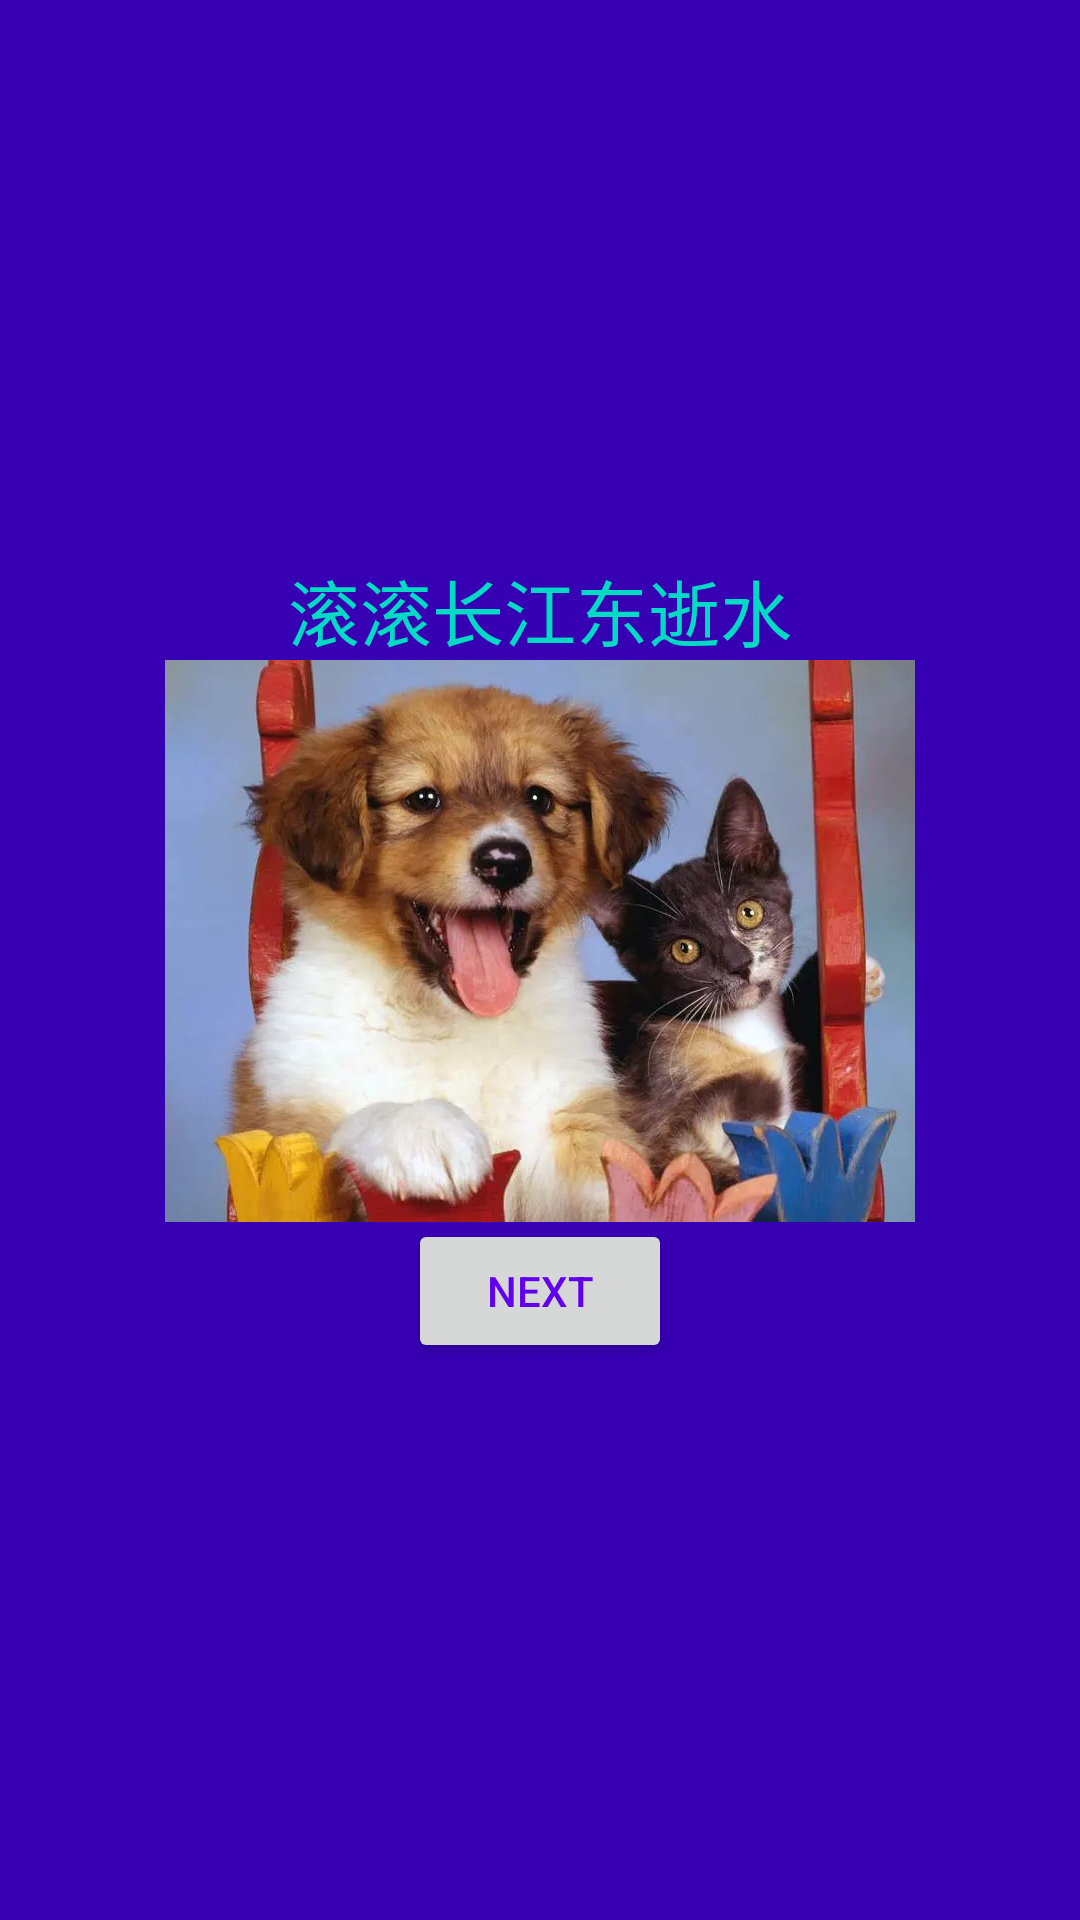

Produce the Android XML layout that renders to this screen, including the resource entries it uses.
<!-- AndroidManifest.xml: application theme AppTheme -->
<!-- res/layout/fragment_first.xml -->
<?xml version="1.0" encoding="utf-8"?>
<androidx.constraintlayout.widget.ConstraintLayout xmlns:android="http://schemas.android.com/apk/res/android"
    xmlns:app="http://schemas.android.com/apk/res-auto"
    xmlns:tools="http://schemas.android.com/tools"
    android:layout_width="match_parent"
    android:layout_height="match_parent"
    android:background="@color/colorPrimaryDark"
    tools:context=".ui.FirstFragment">

    <TextView
        android:id="@+id/textview_first"
        skinTypeface="@string/typeface_special"
        android:layout_width="wrap_content"
        android:layout_height="wrap_content"
        android:text="滚滚长江东逝水"
        android:textColor="@color/colorAccent"
        android:textSize="24sp"
        app:layout_constraintBottom_toTopOf="@id/button_first"
        app:layout_constraintEnd_toEndOf="parent"
        app:layout_constraintStart_toStartOf="parent"
        app:layout_constraintTop_toTopOf="parent"
        tools:ignore="MissingPrefix" />

    <ImageView
        android:layout_width="wrap_content"
        android:layout_height="wrap_content"
        app:layout_constraintBottom_toTopOf="@id/button_first"
        app:layout_constraintEnd_toEndOf="parent"
        app:layout_constraintStart_toStartOf="parent"
        android:src="@mipmap/animal"
        app:layout_constraintTop_toBottomOf="@id/textview_first" />

    <Button
        android:id="@+id/button_first"
        android:layout_width="wrap_content"
        android:layout_height="wrap_content"
        android:text="@string/next"
        android:textColor="@color/colorPrimary"
        app:layout_constraintBottom_toBottomOf="parent"
        app:layout_constraintStart_toStartOf="parent"
        app:layout_constraintEnd_toEndOf="parent"
        app:layout_constraintTop_toBottomOf="@id/textview_first" />
</androidx.constraintlayout.widget.ConstraintLayout>
<!-- resources referenced by this layout -->
<resources>
  <color name="colorAccent">#03DAC5</color>
  <color name="colorPrimary">#6200EE</color>
  <color name="colorPrimaryDark">#3700B3</color>
  <!-- mipmap animal: webp bitmap (mipmap-xxhdpi, 32178 bytes) -->
  <string name="next">Next</string>
  <string name="typeface_special" />
  <style name="AppTheme" parent="Theme.AppCompat.Light.DarkActionBar">
          
          <item name="colorPrimary">@color/colorPrimary</item>
          <item name="colorPrimaryDark">@color/colorPrimaryDark</item>
          <item name="colorAccent">@color/colorAccent</item>
          <item name="android:navigationBarColor">@color/colorPrimaryDark</item>
      </style>
</resources>
